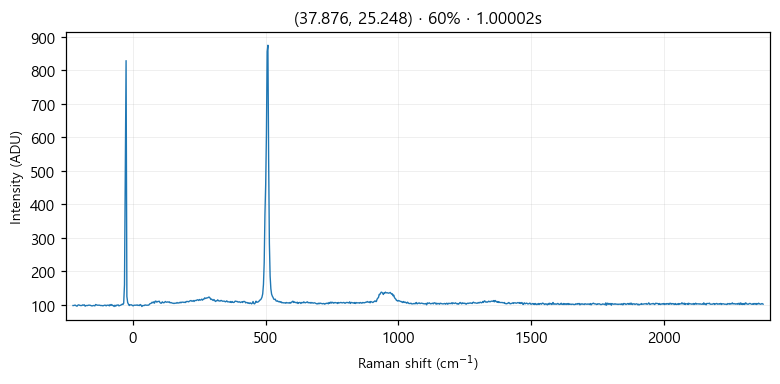

Values plotted in this chart, from the file beside it:
# laser_power_pct, 60
# exposure_time, 1
# laser_nm, 532
# mode, single
pixel_index, raman_shift_cm-1, wavelength_nm, intensity
0, -225.4, 525.7, 98.0
1, -222.4, 525.8, 98.0
2, -219.3, 525.9, 99.0
3, -216.2, 526, 99.0
4, -213.2, 526.1, 97.0
5, -210.1, 526.1, 96.0
6, -207, 526.2, 99.0
7, -204, 526.3, 100.0
8, -200.9, 526.4, 99.0
9, -197.8, 526.5, 98.0
10, -194.8, 526.6, 98.0
11, -191.7, 526.6, 98.0
12, -188.7, 526.7, 100.0
13, -185.6, 526.8, 99.0
14, -182.6, 526.9, 100.0
15, -179.5, 527, 96.0
16, -176.5, 527.1, 98.0
17, -173.4, 527.2, 98.0
18, -170.4, 527.2, 98.0
19, -167.3, 527.3, 99.0
20, -164.3, 527.4, 99.0
21, -161.2, 527.5, 99.0
22, -158.2, 527.6, 98.0
23, -155.1, 527.7, 97.0
24, -152.1, 527.8, 97.0
25, -149.1, 527.8, 98.0
26, -146, 527.9, 98.0
27, -143, 528, 97.0
28, -139.9, 528.1, 101.0
29, -136.9, 528.2, 100.0
30, -133.9, 528.3, 99.0
31, -130.8, 528.3, 99.0
32, -127.8, 528.4, 99.0
33, -124.8, 528.5, 99.0
34, -121.7, 528.6, 98.0
35, -118.7, 528.7, 98.0
36, -115.7, 528.8, 98.0
37, -112.7, 528.9, 97.0
38, -109.6, 528.9, 98.0
39, -106.6, 529, 99.0
40, -103.6, 529.1, 99.0
41, -100.6, 529.2, 97.0
42, -97.55, 529.3, 99.0
43, -94.53, 529.4, 99.0
44, -91.52, 529.4, 99.0
45, -88.5, 529.5, 97.0
46, -85.48, 529.6, 101.0
47, -82.47, 529.7, 98.0
48, -79.46, 529.8, 101.0
49, -76.44, 529.9, 98.0
50, -73.43, 530, 98.0
51, -70.42, 530, 95.0
52, -67.42, 530.1, 99.0
53, -64.41, 530.2, 96.0
54, -61.4, 530.3, 99.0
55, -58.4, 530.4, 99.0
... 968 more rows
